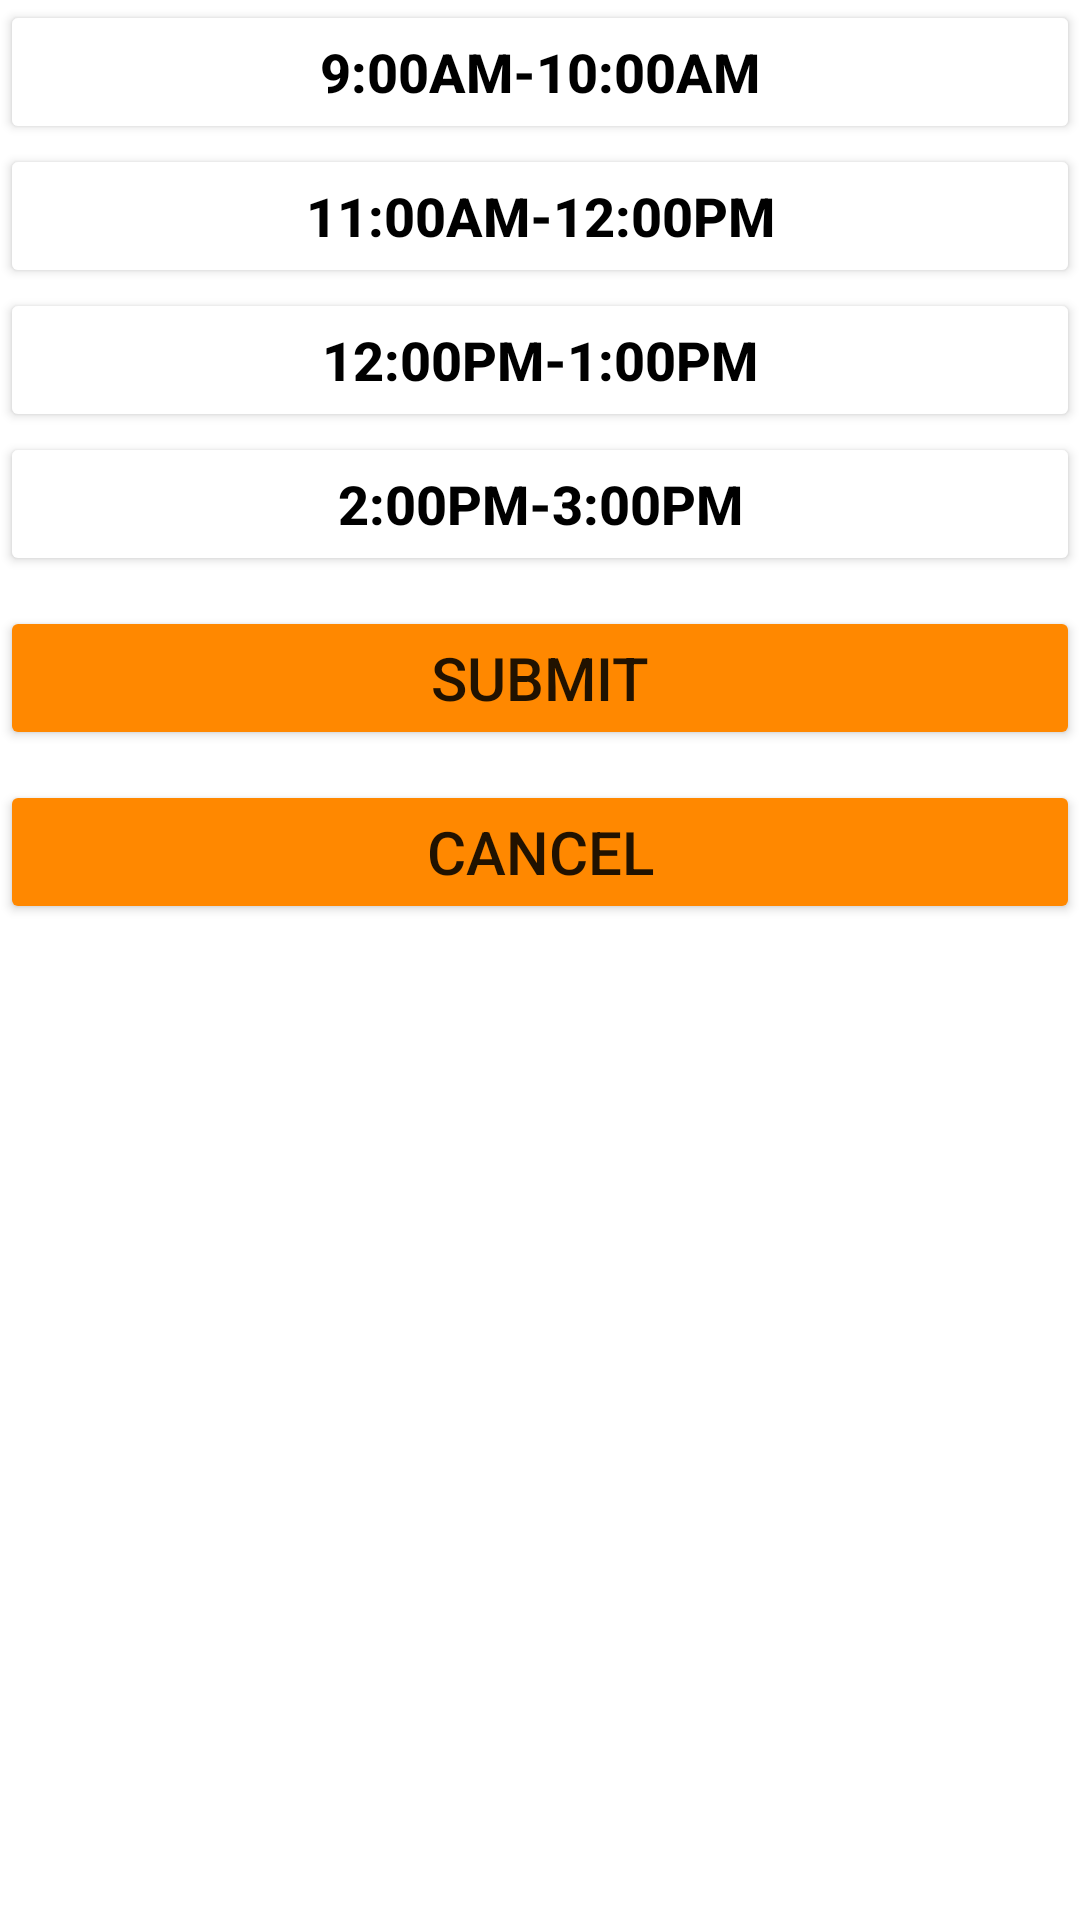

Reconstruct the res/layout file that produces this screen, plus the resources it refers to.
<!-- AndroidManifest.xml: application theme Theme.Nbyula -->
<!-- res/layout/activity_booking.xml -->
<?xml version="1.0" encoding="utf-8"?>
<RelativeLayout xmlns:android="http://schemas.android.com/apk/res/android"
    xmlns:app="http://schemas.android.com/apk/res-auto"
    xmlns:tools="http://schemas.android.com/tools"
    android:layout_width="match_parent"
    android:layout_height="match_parent"
    tools:context=".BookingActivity">

    <ScrollView
        android:layout_width="match_parent"
        android:layout_height="wrap_content">

        <LinearLayout
            android:layout_width="match_parent"
            android:layout_height="wrap_content"
            android:orientation="vertical">

            <Button
                android:id="@+id/s1"
                android:layout_width="match_parent"
                android:layout_height="wrap_content"
                android:backgroundTint="@color/white"
                android:text="9:00AM-10:00AM"
                android:textColor="@color/black"
                android:textSize="18dp"
                android:textStyle="bold" />

            <Button
                android:id="@+id/s2"
                android:layout_width="match_parent"
                android:layout_height="wrap_content"
                android:backgroundTint="@color/white"
                android:text="11:00AM-12:00PM"
                android:textColor="@color/black"
                android:textSize="18dp"
                android:textStyle="bold" />

            <Button
                android:id="@+id/s3"
                android:layout_width="match_parent"
                android:layout_height="wrap_content"
                android:backgroundTint="@color/white"
                android:text="12:00PM-1:00PM"
                android:textColor="@color/black"
                android:textSize="18dp"
                android:textStyle="bold" />

            <Button
                android:id="@+id/s4"
                android:layout_width="match_parent"
                android:layout_height="wrap_content"
                android:backgroundTint="@color/white"
                android:text="2:00PM-3:00PM"
                android:textColor="@color/black"
                android:textSize="18dp"
                android:textStyle="bold" />

            <Button
                android:id="@+id/submit"
                android:layout_width="match_parent"
                android:layout_height="wrap_content"
                android:layout_marginTop="10dp"
                android:backgroundTint="@android:color/holo_orange_dark"
                android:text="Submit"
                android:textSize="20dp" />

            <Button
                android:id="@+id/cancel"
                android:layout_width="match_parent"
                android:layout_height="wrap_content"
                android:layout_marginTop="10dp"
                android:backgroundTint="@android:color/holo_orange_dark"
                android:text="Cancel"
                android:textSize="20dp" />

    </LinearLayout>

    </ScrollView>

</RelativeLayout>
<!-- resources referenced by this layout -->
<resources>
  <style name="Theme.Nbyula" parent="Theme.MaterialComponents.DayNight.DarkActionBar">
          
          <item name="colorPrimary">@color/purple_500</item>
          <item name="colorPrimaryVariant">@color/purple_700</item>
          <item name="colorOnPrimary">@color/white</item>
          
          <item name="colorSecondary">@color/teal_200</item>
          <item name="colorSecondaryVariant">@color/teal_700</item>
          <item name="colorOnSecondary">@color/black</item>
          
          <item name="android:statusBarColor" tools:targetApi="l">?attr/colorPrimaryVariant</item>
          
      </style>
  <!-- not gathered from this repository: default colours our renderer supplied (Android Studio template values) -->
  <color name="purple_500">#FF6200EE</color>
  <color name="purple_700">#FF3700B3</color>
  <color name="teal_200">#FF03DAC5</color>
  <color name="teal_700">#FF018786</color>
  <color name="black">#FF000000</color>
  <color name="white">#FFFFFFFF</color>
</resources>
